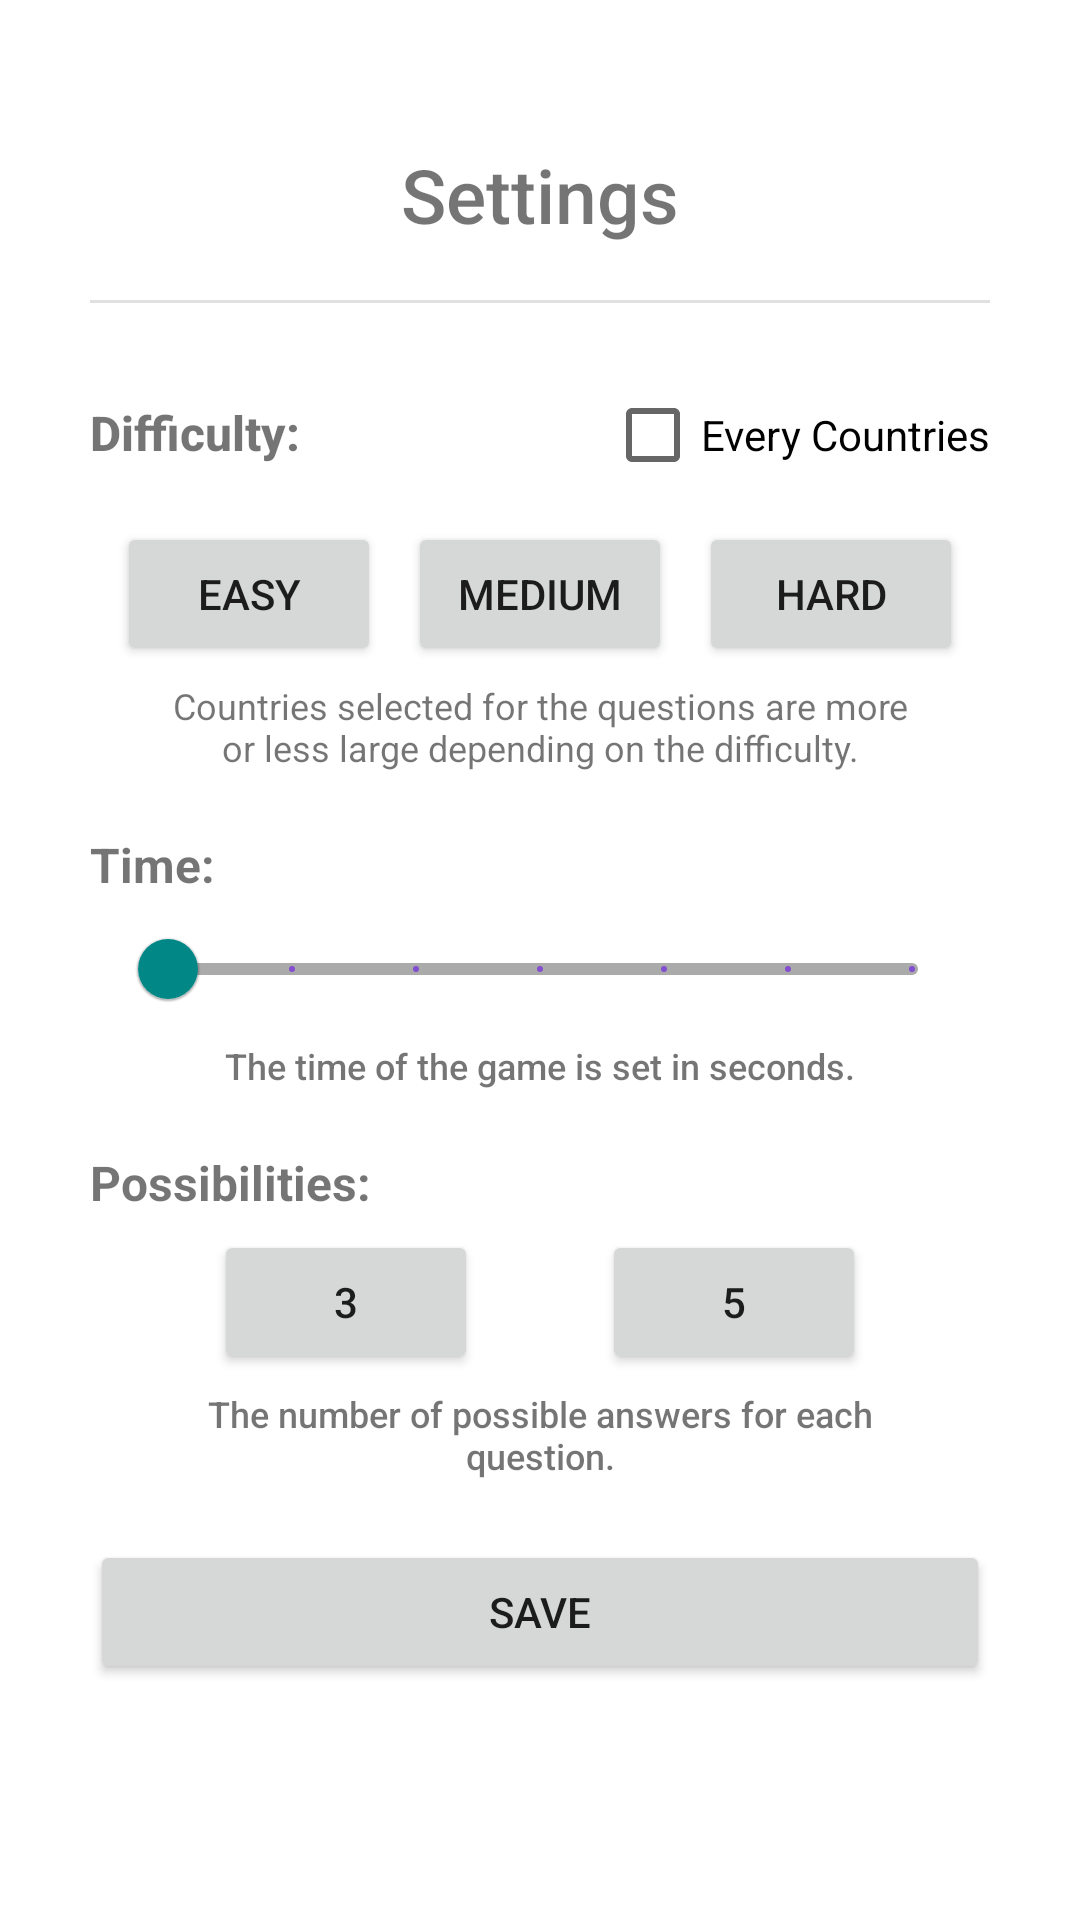

This screen was rendered from an Android layout file. Write that file and the resources it references.
<!-- AndroidManifest.xml: application theme Theme.GeoFlag -->
<!-- res/layout/dialog_settings.xml -->
<?xml version="1.0" encoding="utf-8"?>
<LinearLayout xmlns:android="http://schemas.android.com/apk/res/android"
    xmlns:app="http://schemas.android.com/apk/res-auto"
    xmlns:tools="http://schemas.android.com/tools"
    android:orientation="vertical"
    android:layout_width="match_parent"
    android:layout_height="match_parent"
    android:padding="30dp">

    <TextView
        android:layout_width="wrap_content"
        android:layout_height="70dp"
        android:text="@string/settings"
        android:textSize="25sp"
        android:layout_gravity="center"
        android:gravity="center"
        android:fontFamily="sans-serif-medium" />

    <View
        android:layout_width="390dp"
        android:layout_height="1dp"
        android:layout_marginBottom="20dp"
        android:background="?android:attr/listDivider" />

    <LinearLayout
        android:layout_width="match_parent"
        android:layout_height="wrap_content">

        <TextView
            android:layout_width="0dp"
            android:layout_height="wrap_content"
            android:layout_weight="1"
            android:text="@string/difficulty"
            android:textSize="16sp"
            android:fontFamily="sans-serif-medium"
            android:textStyle="bold"/>

        <CheckBox
            android:layout_width="wrap_content"
            android:text="@string/every_countries"
            android:layout_height="wrap_content"
            android:id="@+id/allCheckBox" />

    </LinearLayout>

    <androidx.constraintlayout.widget.ConstraintLayout
        android:layout_width="match_parent"
        android:layout_height="wrap_content"
        android:paddingBottom="5dp"
        android:paddingTop="5dp">

        <Button
            android:layout_width="wrap_content"
            android:layout_height="wrap_content"
            android:text="@string/easy"
            android:id="@+id/easyButton"
            app:layout_constraintStart_toStartOf="parent"
            app:layout_constraintEnd_toStartOf="@+id/mediumButton"
            app:layout_constraintBaseline_toTopOf="parent" />

        <Button
            android:layout_width="wrap_content"
            android:layout_height="wrap_content"
            android:text="@string/medium"
            android:id="@+id/mediumButton"
            app:layout_constraintStart_toEndOf="@+id/easyButton"
            app:layout_constraintEnd_toStartOf="@+id/hardButton"
            app:layout_constraintBaseline_toTopOf="parent" />

        <Button
            android:layout_width="wrap_content"
            android:layout_height="wrap_content"
            android:text="@string/hard"
            android:id="@+id/hardButton"
            app:layout_constraintStart_toEndOf="@+id/mediumButton"
            app:layout_constraintEnd_toEndOf="parent"
            app:layout_constraintBaseline_toTopOf="parent" />

    </androidx.constraintlayout.widget.ConstraintLayout>

    <TextView
        android:layout_width="250dp"
        android:layout_height="wrap_content"
        android:text="@string/desc_difficulty"
        android:textSize="12sp"

        android:gravity="center"
        android:layout_gravity="center"

        />


    <LinearLayout
        android:layout_width="wrap_content"
        android:layout_height="wrap_content">

        <TextView
            android:layout_width="wrap_content"
            android:layout_height="wrap_content"
            android:text="@string/time"
            android:paddingTop="20dp"
            android:textSize="16sp"
            android:textStyle="bold"
        />

        <TextView
            android:id="@+id/timeTextView"
            android:layout_width="wrap_content"
            android:layout_height="wrap_content"
        />

    </LinearLayout>

    <com.google.android.material.slider.Slider
        android:id="@+id/rangeSlider"
        android:contentDescription="@string/custom_time_slider"
        android:layout_width="match_parent"
        android:layout_height="wrap_content"
        android:layout_marginLeft="10dp"
        android:layout_marginRight="10dp"
        android:valueFrom="30"
        android:valueTo="90"
        android:stepSize="10.0"
        app:thumbColor="@color/teal_700"
        app:trackColor="@color/grey"
    />


    <TextView
        android:layout_width="250dp"
        android:layout_height="wrap_content"
        android:text="@string/desc_time"
        android:textSize="12sp"

        android:gravity="center"
        android:layout_gravity="center"
        android:fontFamily="sans-serif-medium"
        />

    <TextView
        android:layout_width="wrap_content"
        android:layout_height="wrap_content"
        android:text="@string/possibility"
        android:textSize="16sp"
        android:paddingTop="20dp"
        android:textStyle="bold"
        />

    <androidx.constraintlayout.widget.ConstraintLayout
        android:layout_width="match_parent"
        android:layout_height="wrap_content"
        android:paddingBottom="5dp"
        android:paddingTop="5dp">

        <Button
            android:layout_width="wrap_content"
            android:layout_height="wrap_content"
            android:text="3"
            android:id="@+id/possibility3Button"
            app:layout_constraintStart_toStartOf="parent"
            app:layout_constraintEnd_toStartOf="@+id/possibility5Button"
            app:layout_constraintBaseline_toTopOf="parent"
            tools:ignore="HardcodedText" />

        <Button
            android:id="@+id/possibility5Button"
            android:layout_width="wrap_content"
            android:layout_height="wrap_content"
            android:text="5"
            app:layout_constraintStart_toEndOf="@+id/possibility3Button"
            app:layout_constraintEnd_toEndOf="parent"

            app:layout_constraintBaseline_toTopOf="parent"

            tools:ignore="HardcodedText" />

    </androidx.constraintlayout.widget.ConstraintLayout>

    <TextView
        android:layout_width="250dp"
        android:layout_height="wrap_content"
        android:text="@string/desc_possibilities"
        android:textSize="12sp"

        android:gravity="center"
        android:layout_gravity="center"
        android:fontFamily="sans-serif-medium"
    />

    <Button
        android:layout_width="match_parent"
        android:layout_height="wrap_content"
        android:text="@string/save"
        android:layout_marginTop="20dp"
        android:id="@+id/saveButton" />

</LinearLayout>
<!-- resources referenced by this layout -->
<resources>
  <color name="grey">#FFAAAAAA</color>
  <color name="teal_700">#FF018786</color>
  <string name="custom_time_slider">Slider for custom time range (30–90 seconds)</string>
  <string name="desc_difficulty">Countries selected for the questions are more or less large depending on the difficulty.</string>
  <string name="desc_possibilities">The number of possible answers for each question.</string>
  <string name="desc_time">The time of the game is set in seconds.</string>
  <string name="difficulty">"Difficulty: "</string>
  <string name="easy">Easy</string>
  <string name="every_countries">Every Countries</string>
  <string name="hard">Hard</string>
  <string name="medium">Medium</string>
  <string name="possibility">"Possibilities: "</string>
  <string name="save">Save</string>
  <string name="settings">Settings</string>
  <string name="time">"Time: "</string>
  <style name="Theme.GeoFlag" parent="Theme.MaterialComponents.DayNight.DarkActionBar">
          
          <item name="colorPrimary">@color/purple_500</item>
          <item name="colorPrimaryVariant">@color/purple_700</item>
          <item name="colorOnPrimary">@color/white</item>
          
          <item name="colorSecondary">@color/teal_200</item>
          <item name="colorSecondaryVariant">@color/teal_700</item>
          <item name="colorOnSecondary">@color/black</item>
          
          <item name="android:statusBarColor">?attr/colorPrimaryVariant</item>
          
      </style>
  <color name="white">#FFFFFFFF</color>
  <color name="black">#FF000000</color>
  <!-- not gathered from this repository: default colours our renderer supplied (Android Studio template values) -->
  <color name="purple_500">#FF6200EE</color>
  <color name="purple_700">#FF3700B3</color>
  <color name="teal_200">#FF03DAC5</color>
</resources>
